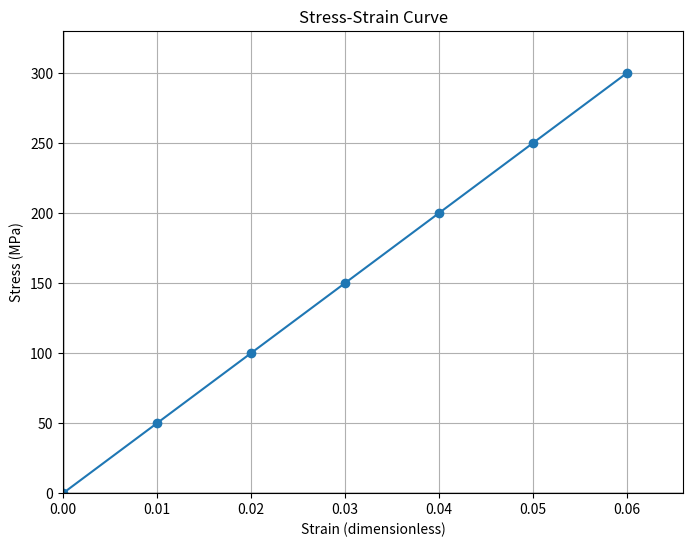

This chart was generated by the following Python code:
import numpy as np
import matplotlib.pyplot as plt

# Sample tensile test data
# Note: Replace these values with actual test data
stress = np.array([0, 50, 100, 150, 200, 250, 300])  # in MPa
strain = np.array([0, 0.01, 0.02, 0.03, 0.04, 0.05, 0.06])  # Dimensionless

# Function to plot stress-strain curve

def plot_stress_strain(stress, strain):
    plt.figure(figsize=(8, 6))
    plt.plot(strain, stress, marker='o')
    plt.title('Stress-Strain Curve')
    plt.xlabel('Strain (dimensionless)')
    plt.ylabel('Stress (MPa)')
    plt.grid(True)
    plt.axhline(0, color='black', lw=1)  # Add horizontal line at y=0
    plt.axvline(0, color='black', lw=1)  # Add vertical line at x=0
    plt.xlim(0, max(strain) * 1.1)  # Leave some space on the right
    plt.ylim(0, max(stress) * 1.1)  # Leave some space at the top
    plt.show()

# Main function to execute the analysis
if __name__ == '__main__':
    plot_stress_strain(stress, strain)
